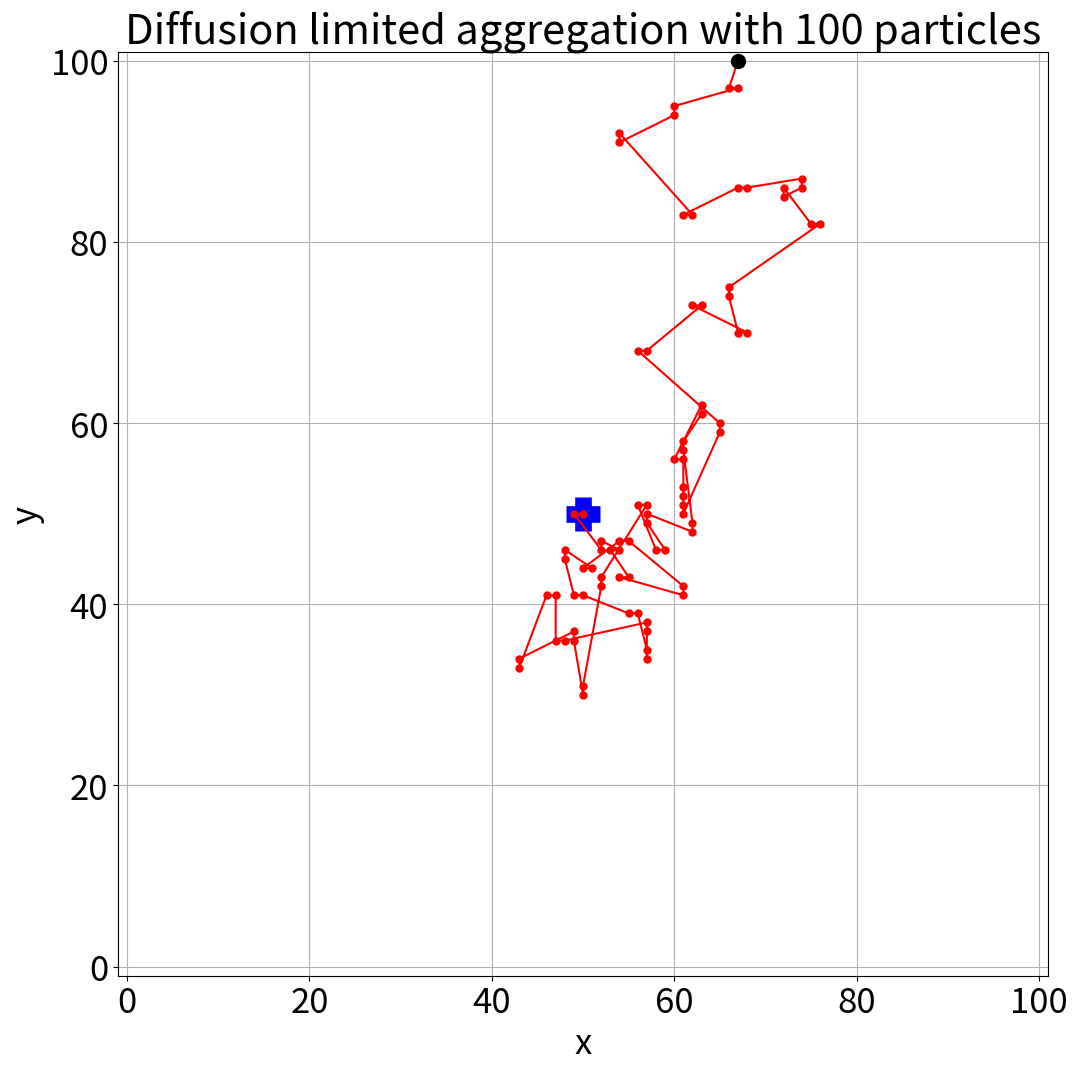

Generate this figure with matplotlib: (Note: this script raises an exception after producing the figure.)
# -*- coding: utf-8 -*-
"""
Created on Thu Nov 26 19:38:19 2020

[redacted]
"""

#################################################################
# This program simulates diffusion limited aggregation on an LxL grid.
# Particles are initiated until the centre point is filled.
#################################################################
from random import randrange, seed
import matplotlib.pyplot as plt
import numpy as np
plt.rcParams.update({'font.size': 25})
from matplotlib.animation import FuncAnimation

# set randum seed for reproducibility
seed(12345)

def nextmove(x,y):
    """ Function to update position of particle by moving up/down/letf/right
    INPUT:
        x, y[float]: coordinates of the particle
    OUTPUT:
        x, y[float]: new coordinates of the particle
    """
    direction=randrange(1,5)

    # randomly choose a direction
    # 1 = up, 2 = down, 3 = left, 4=right

    if direction==1:
        #move up
        y+=1
    elif direction==2:
        #move down
        y-=1
    elif direction==3:
        #move right
        x+=1 
    elif direction==4:
        #move left
        x-=1
    else:
        print("error: direction isn't 1-4")
        
    return x,y

#############################################################
# main program starts here
#############################################################



Lp=101 # size of domain
N=100 # number of particles
anchored=np.zeros((Lp,Lp),dtype=int) # array to represent whether each gridpoint has an anchored particle
anchored_points=[[],[]] # list to represent x and y positions of anchored points
centre_point=(Lp-1)/2 # middle point of domain
moving_points = [[centre_point], [centre_point]]

# set up animation of anchored points
animation_interval=50 # how many moves to make before
                      # updating plot of Brownian motion
                      
# initialize figure plots
fig, ax = plt.subplots(figsize=(12, 12))
plt.title("Diffusion limited aggregation with 100 particles")
plt.plot(centre_point, centre_point, color='blue', marker='+', mew=12, ms=25)
moving_plot=ax.plot(centre_point, centre_point, color='red', marker='.', markersize=10)
anchored_plot=ax.plot(anchored_points[0], anchored_points[1], '.k',markersize=20)
plt.xlim([-1,Lp])
plt.ylim([-1,Lp])
plt.xlabel('x')
plt.ylabel('y')
plt.grid()




def update(num, moving_points, anchored_points, moving_plot, anchored_plot):
    """ Function to update figure canvas for the animation
    INPUT:
        num [float]: current frame number
        moving_points[float]: array for trajectory points
        anchored_points[float]: array for anchored particle points
        moving_plot[ axes object ]: plot object for the trajectories
        anchored_plot[ axes object ]: plot object for the anchored particles
    """
    xp = centre_point
    yp = centre_point
    i=0 # counter to keep track of animation of moving particle
    
    not_stuck=True        
    curr = 0
    while not_stuck:
        if xp==0 or xp==Lp-1 or yp==0 or yp==Lp-1:
            # Check if the particle has reached a wall
#            moving_points[0].append(xp)
#            moving_points[1].append(yp)
            anchored[ int(xp), int(yp) ]=1
            anchored_points[0].append(xp)
            anchored_points[1].append(yp)
            anchored_plot[0].set_xdata(anchored_points[0])
            anchored_plot[0].set_ydata(anchored_points[1])

            plt.draw()
            plt.pause(0.1)
            not_stuck=False
#            moving_points = [[], []]
        elif np.any(anchored[ int(xp-1):int(xp+2), int(yp-1):int(yp+2)] == 1):
            # Check if particle is adjacent to an anchored particle

            anchored[int(xp), int(yp)]=1
            anchored_points[0].append(xp)
            anchored_points[1].append(yp)
            anchored_plot[0].set_xdata(anchored_points[0])
            anchored_plot[0].set_ydata(anchored_points[1])

            
            plt.draw()
            plt.pause(0.1)
            not_stuck=False
#            moving_points = [[], []]
            
            
        else: # If neither of the above, move particle and continue
              # while loop
            i += 1
            xp,yp=nextmove(xp,yp)
            
            # saving trajectory points every several time steps
            if i%animation_interval==0:
                moving_points[0].append(xp)
                moving_points[1].append(yp)
    
        if curr%animation_interval==0:
            moving_points[0].append(xp)
            moving_points[1].append(yp)
        curr += 1
        
    moving_points[0].append(xp)
    moving_points[1].append(yp)
    moving_plot[0].set_xdata(moving_points[0])
    moving_plot[0].set_ydata(moving_points[1])
    moving_points[0] = [centre_point]
    moving_points[1] = [centre_point]
    
    fig.savefig('animate/Q1b_animation-' + str(num) + '.png')
    return moving_points, anchored_points, moving_plot, anchored_plot



# Creating the Animation object
line_ani = FuncAnimation(fig, update, N, fargs=(moving_points, anchored_points, moving_plot, anchored_plot), interval = 1000)


line_ani.save('Q1b_animation.gif', writer='imagemagick')
